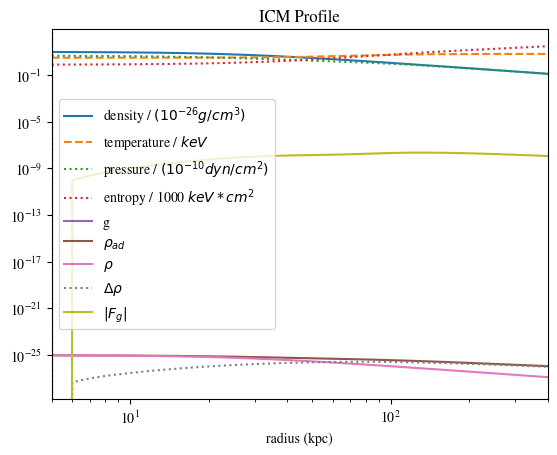

Python code for this plot: (Note: this script raises an exception after producing the figure.)
%matplotlib inline
import numpy as np
from scipy import integrate
import matplotlib.pyplot as plt
plt.rcParams['figure.dpi'] = 150
plt.rcParams['font.family'] = 'stixgeneral'

sim_Tcore		= 3.48E7
sim_Tout		= 7.42E7
sim_rhoCore		= 9.6E-26		# g/cm3 = N particles/cm3 * 1.67E-24 = 1.91 * N electrons/cm3 * 1.67E-24
sim_mu			= 0.61			# mean molecular weight
sim_windVel     = 0.0
sim_gammaICM	= 1.66666
sim_bzAmbient	= 0.0 #1.8623E-6
sim_densityProfile = "betacore"
sim_densityBeta = 0.53			# for the beta-model density profile
sim_rCore		= 8.1E22		# 1.26 arcmin *20.81 kpc/arcmin
sim_rCoreT		= 1.85E23		# 60kpc

kpc = 3.08567758128e+21
kB = 1.38064852E-16
gasConst = 8.3144598E7
mH = 1.6737352238051868e-24 #g

rmin, rmax = 5, 400

distance = np.linspace(rmin*kpc, rmax*kpc, rmax-rmin+1)

r = distance

e = 1.602176562e-09

densityBG = sim_rhoCore*(1.0 + (distance/sim_rCore)**2)**(-1.5*sim_densityBeta)
tempBG = sim_Tout*(1.0+(distance/sim_rCoreT)**3)/(sim_Tout/sim_Tcore+(distance/sim_rCoreT)**3)
pressureBG = densityBG*tempBG*gasConst/sim_mu
entropyBG = pressureBG*((densityBG/mH*sim_mu)**(-sim_gammaICM))/e

keV = 1.1604525E7

# normalization
rho = 1E-26
T = 1
P = 1E-10
entropy = 1000

plt.plot(distance/kpc, densityBG/rho, label='density / $(10^{-26} g/cm^3)$')
plt.plot(distance/kpc, tempBG/keV/T, ls='--', label='temperature / $keV$')
plt.plot(distance/kpc, pressureBG/P, ls=':', label='pressure / $(10^{-10} dyn / cm^2)$')
plt.plot(distance/kpc, entropyBG/entropy*10, ls=':', label='entropy / 1000 $keV*cm^2$')
plt.grid(ls=':')
plt.xlabel('radius (kpc)')
plt.xlim(rmin,rmax)
plt.legend()
plt.title("ICM Profile")
plt.semilogy()
plt.semilogx()


grav = gasConst/sim_mu*r \
          *(-3.*sim_densityBeta/(1.+r*r/sim_rCore**2)/sim_rCore**2 \
          *sim_Tout*(1.0+(r/sim_rCoreT)**3)\
          /(sim_Tout/sim_Tcore+(r/sim_rCoreT)**3)\
          +3.0*r*sim_Tout*(sim_Tout/sim_Tcore-1.0)*(sim_rCoreT)**3\
          /(sim_Tout/sim_Tcore*(sim_rCoreT)**3+r**3)**2)


plt.plot(r/kpc, grav, label='g')
plt.legend()
#plt.semilogx()

i0 = 0
print('initial radius = %.1f kpc' % (r[i0]/kpc))
M = 1

rho_ad = densityBG[i0]*(pressureBG/pressureBG[i0])**(1/sim_gammaICM)
plt.plot(r/kpc, rho_ad, label=r'$\rho_{ad}$')
plt.plot(r/kpc, densityBG, label=r'$\rho$')

plt.plot(r/kpc, rho_ad-densityBG, ':', label=r'$\Delta \rho$')
plt.axvline(r[i0]/kpc, ls=':', color='k')
plt.legend()
plt.grid()

V_ad = M/densityBG[i0]*(pressureBG/pressureBG[i0])**(-1/sim_gammaICM)

Fg = (rho_ad-densityBG)*V_ad*grav

plt.plot(r/kpc, -Fg, label=r'$|F_g|$')
plt.axvline(r[i0]/kpc, ls=':', color='k')
plt.legend()

integrate.simps(-Fg[i0:], r[i0:])

W = integrate.cumtrapz(-Fg[i0:], r[i0:])
W

T_ad = tempBG[i0]*(pressureBG/pressureBG[i0])/(rho_ad/densityBG[i0])
plt.plot(r/kpc, T_ad, label=r'$T_{ad}$')
plt.plot(r/kpc, tempBG, label=r'$T$')
plt.plot(r/kpc, tempBG-T_ad, label=r'$\Delta T$')
plt.axvline(r[i0]/kpc, ls=':', color='k')
plt.ylim(0, 1.3E8)
plt.legend()

Eth = 1/(sim_gammaICM-1)*M/sim_mu*gasConst*(tempBG-T_ad)
plt.plot(r/kpc, Eth, label='thermal energy')
plt.plot(r[i0+1:]/kpc, W, label='work')
plt.axvline(r[i0]/kpc, ls=':', color='k')
plt.legend()
plt.grid()

xi = (Eth[i0+1:]-W)/W
print(xi[-1])
plt.plot(r[i0+1:]/kpc, xi)
plt.semilogy()
plt.axhline(1, ls=':', color='k')
plt.grid()

ls = {10: ['solid', 2],
      20: ['dotted', 2],
      40: ['dashed', 1],
      65: ['solid', 1],
      100: ['dotted', 1]}

colors = {10: 'C0', 20: 'C1', 40: 'C2', 65: 'C3', 100: 'C4'}

radii = colors.keys()

plt.figure(figsize=(4,2.5))

for r0 in radii:
    i0 = r0-rmin
    print('initial radius = %.1f kpc' % (r[i0]/kpc))
    
    V_ad = M/densityBG[i0]*(pressureBG/pressureBG[i0])**(-1/sim_gammaICM)
    rho_ad = densityBG[i0]*(pressureBG/pressureBG[i0])**(1/sim_gammaICM)
    Fg = (rho_ad-densityBG)*V_ad*grav
    W = integrate.cumtrapz(-Fg[i0:], r[i0:])
    
    T_ad = tempBG[i0]*(pressureBG/pressureBG[i0])/(rho_ad/densityBG[i0])
    Eth = 1/(sim_gammaICM-1)*M/sim_mu*gasConst*(tempBG[i0+1:]-T_ad[i0+1:])
    
    xi = (Eth-W)/W
    plt.plot(r[i0+1:]/kpc, xi, label=r'$R_0$ = %.1f kpc' % (r[i0]/kpc),
             color=colors[r0], ls=ls[r0][0], lw=ls[r0][1])
plt.legend(fontsize=8)
plt.semilogy()
#plt.semilogx()
plt.axhline(1, ls=':', color='k')
plt.grid(alpha=0.4, ls='--')
plt.ylabel(r'$\Delta\xi_{\rm{max}} \equiv \frac{E_{th}-W}{W}$')
plt.xlabel(r'R (kpc)')
plt.ylim(0.1, 10)
plt.xlim(0, rmax)
plt.savefig('gain_efficiency_perseus.pdf', bbox_inches='tight')

ls = {10: ['solid', 2],
      20: ['dotted', 2],
      40: ['dashed', 1],
      65: ['solid', 1],
      100: ['dotted', 1]}

colors = {10: 'C0', 20: 'C1', 40: 'C2', 65: 'C3', 100: 'C4'}

radii = colors.keys()

plt.figure(figsize=(4,2.5))

for r0 in radii:
    i0 = r0-rmin
    print('initial radius = %.1f kpc' % (r[i0]/kpc))
    
    V_ad = M/densityBG[i0]*(pressureBG/pressureBG[i0])**(-1/sim_gammaICM)
    rho_ad = densityBG[i0]*(pressureBG/pressureBG[i0])**(1/sim_gammaICM)
    Fg = (rho_ad-densityBG)*V_ad*grav
    W = integrate.cumtrapz(-Fg[i0:], r[i0:])

    T_ad = tempBG[i0]*(pressureBG/pressureBG[i0])/(rho_ad/densityBG[i0])
    Eth = 1/(sim_gammaICM-1)*M/sim_mu*gasConst*(tempBG[i0+1:]-T_ad[i0+1:])
    
    #dE = (Eth-W)/M/(-grav[i0])/r[i0]
    dE = (Eth-W)/M/1E15
    plt.plot(r[i0+1:]/kpc, dE, label=r'$R_0$ = %.1f kpc' % (r[i0]/kpc),
             color=colors[r0], ls=ls[r0][0], lw=ls[r0][1])
plt.legend(fontsize=8, ncol=2, frameon=False)
#plt.semilogy()
#plt.semilogx()
plt.axhline(0, ls='-', lw=1, color='k', alpha=0.7)
plt.grid(alpha=0.4, ls='--')
#plt.ylabel(r'$\Delta \epsilon_{\rm{max}} \equiv \frac{E_{th}-W}{M g_0 R_0}$')
plt.ylabel(r'$\Delta \epsilon_{\rm{max}} \equiv \frac{E_{th}-W}{M}$ (10$^{15}$erg/g)')
plt.xlabel(r'radius R (kpc)')
#plt.ylim(0.1, 50)
plt.xlim(0, rmax)
plt.savefig('energy_gain_perseus.pdf', bbox_inches='tight')

ls = {10: ['solid', 2],
      20: ['dotted', 2],
      40: ['dashed', 1],
      65: ['solid', 1],
      100: ['dotted', 1]}

colors = {10: 'C0', 20: 'C1', 40: 'C2', 65: 'C3', 100: 'C4'}

radii = colors.keys()

plt.figure(figsize=(4,2.5))

for r0 in radii:
    i0 = r0-rmin
    print('initial radius = %.1f kpc' % (r[i0]/kpc))
    V_ad = M/densityBG[i0]*(pressureBG/pressureBG[i0])**(-1/sim_gammaICM)
    rho_ad = densityBG[i0]*(pressureBG/pressureBG[i0])**(1/sim_gammaICM)
    Fg = (rho_ad-densityBG)*V_ad*grav
    W = integrate.cumtrapz(-Fg[i0:], r[i0:])
    
    T_ad = tempBG[i0]*(pressureBG/pressureBG[i0])/(rho_ad/densityBG[i0])
    Eth = 1/(sim_gammaICM-1)*M/sim_mu*gasConst*(tempBG[i0+1:]-T_ad[i0+1:])
    
    xi = (Eth)/W
    plt.plot(r[i0+1:]/kpc, xi, label=r'$R_0$ = %.1f kpc' % (r[i0]/kpc),
             color=colors[r0], ls=ls[r0][0], lw=ls[r0][1])
plt.legend(fontsize=8, frameon=False)
plt.semilogy()
#plt.semilogx()
plt.axhline(1, ls=':', color='k')
plt.grid(alpha=0.4, ls='--')
plt.ylabel(r'$\xi_{\rm{max}} \equiv \frac{E_{th}}{W}$')
plt.xlabel(r'radius R (kpc)')
plt.ylim(0.5, 20)
plt.xlim(0, rmax)
plt.savefig('energy_efficiency_perseus.pdf', bbox_inches='tight')

(gasConst*tempBG/sim_mu) / (grav*r/(3*sim_densityBeta-d))

